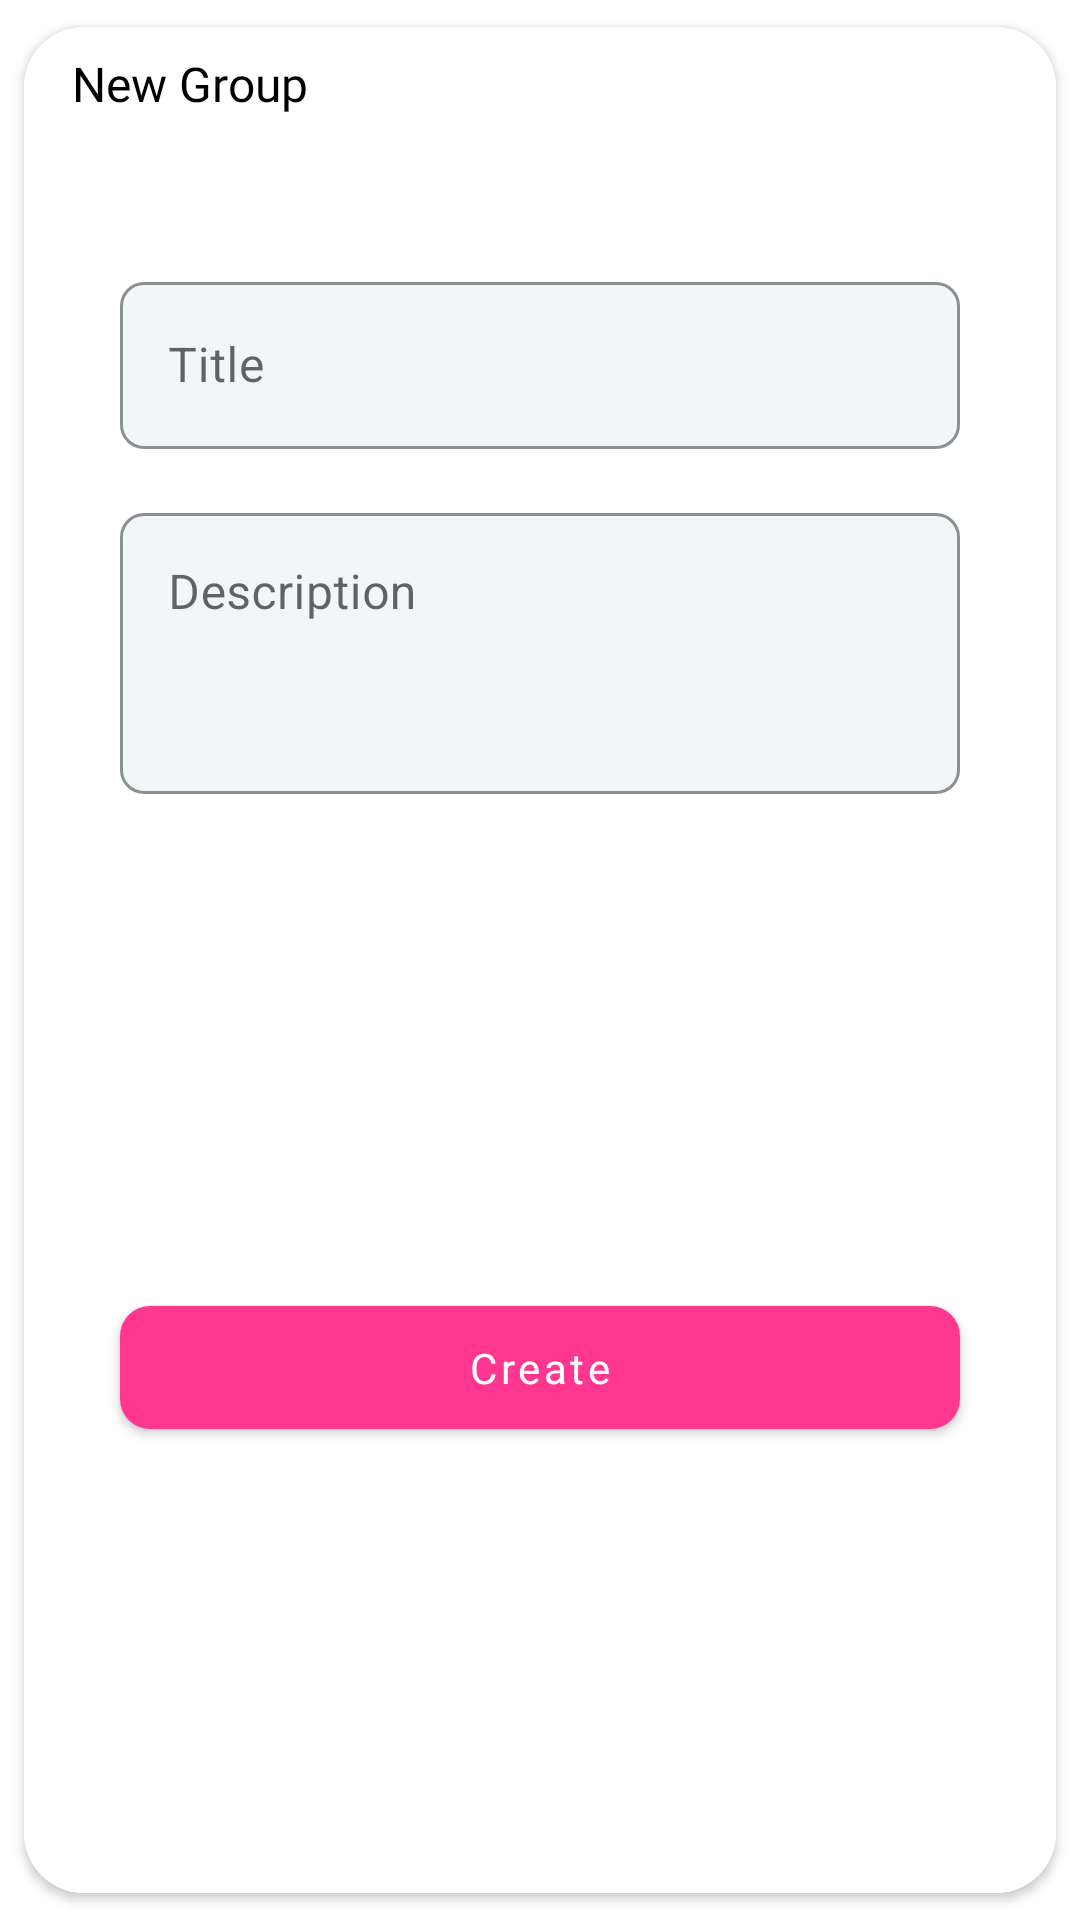

Produce the Android XML layout that renders to this screen, including the resource entries it uses.
<!-- AndroidManifest.xml: application theme Theme.Groupizer -->
<!-- res/layout/new_add_dialog.xml -->
<?xml version="1.0" encoding="utf-8"?>
<layout xmlns:app="http://schemas.android.com/apk/res-auto">
    <androidx.cardview.widget.CardView xmlns:android="http://schemas.android.com/apk/res/android"
        android:layout_width="match_parent"
        android:layout_height="wrap_content"
        android:background="@android:color/transparent"
        app:cardUseCompatPadding="true"
        app:cardCornerRadius="20dp">

        <androidx.constraintlayout.widget.ConstraintLayout
            android:layout_width="match_parent"
            android:layout_height="match_parent"
            android:background="@color/white">

            <TextView
                android:id="@+id/textView9"
                android:layout_width="wrap_content"
                android:layout_height="wrap_content"
                android:layout_marginStart="16dp"
                android:layout_marginTop="8dp"
                android:fontFamily="@font/sego_semibold"
                android:text="New Group"
                android:textColor="#000000"
                android:textSize="16sp"
                app:layout_constraintStart_toStartOf="parent"
                app:layout_constraintTop_toTopOf="parent" />

            <ImageView
                android:id="@+id/new_ad_close"
                android:layout_width="wrap_content"
                android:layout_height="wrap_content"
                android:layout_marginTop="8dp"
                android:layout_marginEnd="16dp"
                app:layout_constraintEnd_toEndOf="parent"
                app:layout_constraintTop_toTopOf="parent"
                app:srcCompat="@drawable/ic_baseline_close_24"
                app:tint="#7C000000" />

            <com.google.android.material.textfield.TextInputLayout
                android:id="@+id/textInputLayout"
                style="@style/Widget.MaterialComponents.TextInputLayout.OutlinedBox"
                android:layout_width="match_parent"
                android:layout_height="wrap_content"
                android:layout_marginStart="32dp"
                android:layout_marginTop="50dp"
                android:layout_marginEnd="32dp"
                app:boxBackgroundColor="#0F167C95"
                app:boxCornerRadiusBottomEnd="8dp"
                app:boxCornerRadiusBottomStart="8dp"
                app:boxCornerRadiusTopEnd="8dp"
                app:boxCornerRadiusTopStart="8dp"
                app:boxStrokeColor="@color/bright_blue"
                app:layout_constraintEnd_toEndOf="parent"
                app:layout_constraintStart_toStartOf="parent"
                app:layout_constraintTop_toBottomOf="@+id/textView9">

                <com.google.android.material.textfield.TextInputEditText
                    android:id="@+id/new_ad_title"
                    android:layout_width="match_parent"
                    android:layout_height="wrap_content"
                    android:hint="Title"
                    android:inputType="textCapWords" />
            </com.google.android.material.textfield.TextInputLayout>

            <com.google.android.material.textfield.TextInputLayout
                android:id="@+id/textInputLayout2"
                style="@style/Widget.MaterialComponents.TextInputLayout.OutlinedBox"
                android:layout_width="match_parent"
                android:layout_height="wrap_content"
                android:layout_marginStart="32dp"
                android:layout_marginTop="16dp"
                android:layout_marginEnd="32dp"
                app:boxBackgroundColor="#0F167C95"
                app:boxCornerRadiusBottomEnd="8dp"
                app:boxCornerRadiusBottomStart="8dp"
                app:boxCornerRadiusTopEnd="8dp"
                app:boxCornerRadiusTopStart="8dp"
                app:boxStrokeColor="@color/bright_blue"
                app:layout_constraintEnd_toEndOf="parent"
                app:layout_constraintStart_toStartOf="parent"
                app:layout_constraintTop_toBottomOf="@+id/textInputLayout">

                <com.google.android.material.textfield.TextInputEditText
                    android:id="@+id/new_ad_desc"
                    android:layout_width="match_parent"
                    android:layout_height="wrap_content"
                    android:gravity="top|start"
                    android:hint="Description"
                    android:inputType="textMultiLine"
                    android:lines="3" />
            </com.google.android.material.textfield.TextInputLayout>

            <com.google.android.material.button.MaterialButton
                android:id="@+id/new_ad_create"
                android:layout_width="0dp"
                android:layout_height="53dp"
                android:layout_marginTop="24dp"
                android:layout_marginBottom="8dp"
                android:fontFamily="@font/sego_semibold"
                android:text="Create"
                android:textAllCaps="false"
                app:backgroundTint="@color/pink"
                app:cornerRadius="10dp"
                app:layout_constraintBottom_toBottomOf="parent"
                app:layout_constraintEnd_toEndOf="@+id/textInputLayout2"
                app:layout_constraintStart_toStartOf="@+id/textInputLayout2"
                app:layout_constraintTop_toBottomOf="@+id/textInputLayout2" />

        </androidx.constraintlayout.widget.ConstraintLayout>

    </androidx.cardview.widget.CardView>
</layout>
<!-- resources referenced by this layout -->
<resources>
  <color name="bright_blue">#167C95</color>
  <color name="pink">#FF3791</color>
  <color name="white">#FFFFFFFF</color>
  <style name="Theme.Groupizer" parent="Theme.MaterialComponents.DayNight.NoActionBar">
          
          <item name="colorPrimary">@color/pink</item>
          <item name="colorPrimaryVariant">@color/bright_blue</item>
          <item name="colorOnPrimary">@color/white</item>
          
          <item name="colorSecondary">@color/teal_200</item>
          <item name="colorSecondaryVariant">@color/teal_700</item>
          <item name="colorOnSecondary">@color/black</item>
          
          <item name="android:statusBarColor" tools:targetApi="l">?attr/colorPrimaryVariant</item>
          
          <item name="colorControlNormal">@color/pink</item>
      </style>
  <color name="teal_200">#FF03DAC5</color>
  <color name="teal_700">#FF018786</color>
  <color name="black">#FF000000</color>
</resources>
